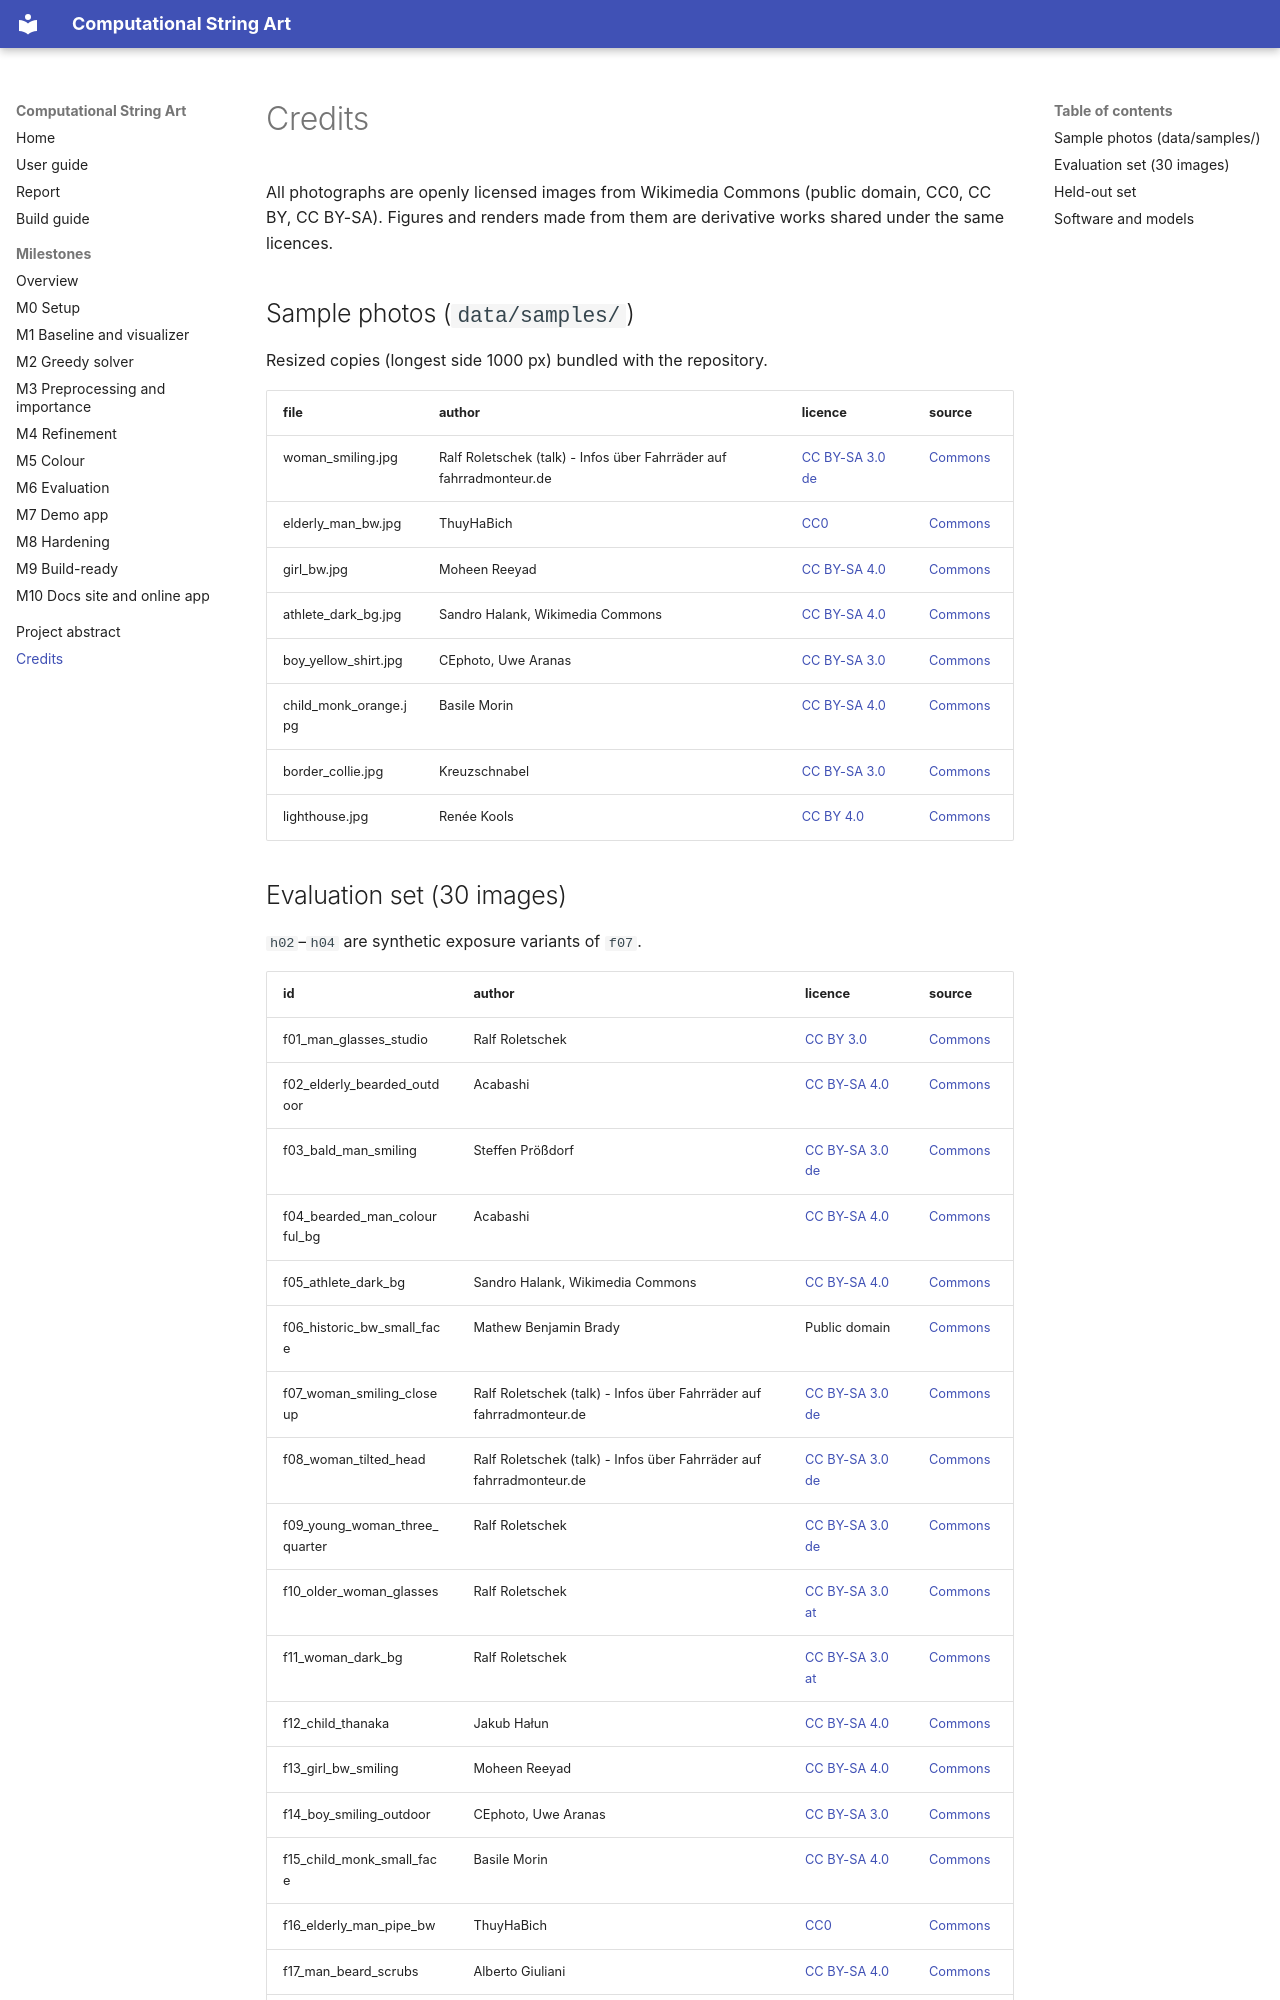

repository: Prem-Dharshan/string-art · page: credits/index.html · generator: mkdocs

# Credits

All photographs are openly licensed images from Wikimedia Commons (public domain, CC0, CC BY,
CC BY-SA). Figures and renders made from them are derivative works shared under the same
licences.

## Sample photos (`data/samples/`)
Resized copies (longest side 1000 px) bundled with the repository.

| file | author | licence | source |
|---|---|---|---|
| woman_smiling.jpg | Ralf Roletschek (talk) - Infos über Fahrräder auf fahrradmonteur.de | [CC BY-SA 3.0 de](https://creativecommons.org/licenses/by-sa/3.0/de/deed.en) | [Commons](https://commons.wikimedia.org/wiki/File:12-12-frederking-dorothea-01.jpg) |
| elderly_man_bw.jpg | ThuyHaBich | [CC0](http://creativecommons.org/publicdomain/zero/1.0/deed.en) | [Commons](https://commons.wikimedia.org/wiki/File:Bearded_man_smoking_pipe-3013924.jpg) |
| girl_bw.jpg | Moheen Reeyad | [CC BY-SA 4.0](https://creativecommons.org/licenses/by-sa/4.0) | [Commons](https://commons.wikimedia.org/wiki/File:Bangladeshi_four_years_old_girl_smiling_(01).jpg) |
| athlete_dark_bg.jpg | Sandro Halank, Wikimedia Commons | [CC BY-SA 4.0](https://creativecommons.org/licenses/by-sa/4.0) | [Commons](https://commons.wikimedia.org/wiki/File:2022-11-22_ALBA_Berlin_gegen_KK_Crvena_zvezda_(EuroLeague_2022-23)_by_Sandro_Halank%E2%80%93042.jpg) |
| boy_yellow_shirt.jpg | CEphoto, Uwe Aranas | [CC BY-SA 3.0](https://creativecommons.org/licenses/by-sa/3.0) | [Commons](https://commons.wikimedia.org/wiki/File:Bawang-Jamal_Sabah_Rungus-boy-01.jpg) |
| child_monk_orange.jpg | Basile Morin | [CC BY-SA 4.0](https://creativecommons.org/licenses/by-sa/4.0) | [Commons](https://commons.wikimedia.org/wiki/File:Buddhist_child_monk_in_Wat_Phou.jpg) |
| border_collie.jpg | Kreuzschnabel | [CC BY-SA 3.0](https://creativecommons.org/licenses/by-sa/3.0) | [Commons](https://commons.wikimedia.org/wiki/File:Border-Collie-tri-colour-face-1.jpg) |
| lighthouse.jpg | Renée Kools | [CC BY 4.0](https://creativecommons.org/licenses/by/4.0) | [Commons](https://commons.wikimedia.org/wiki/File:Breda_Academiesingel_Vuurtoren_vanaf_Park_Valkenberg_2024-08-17-1.jpg) |
